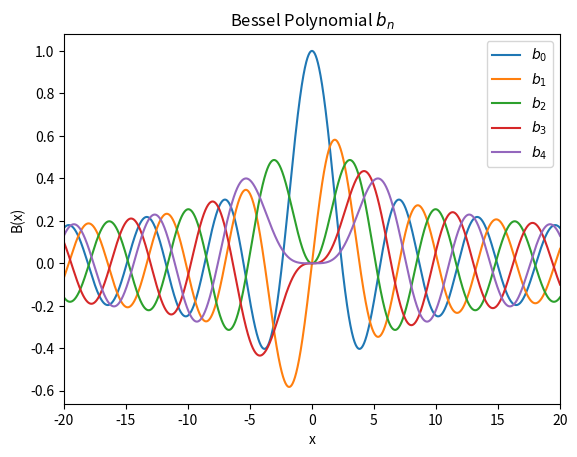

Reproduce this figure in Python.
import numpy as np
import scipy.special as sp
import matplotlib.pyplot as pt

x=np.arange(-50,50,0.01)
pt.xlim(-20,20)

i=0
for i in range(0,5):
    pt.plot(x,sp.jv(i,x),label=rf"$b_{i}$")

pt.title("Bessel Polynomial $b_n$")
pt.legend(loc="best")
pt.xlabel("x")
pt.ylabel("B(x)")
pt.show()